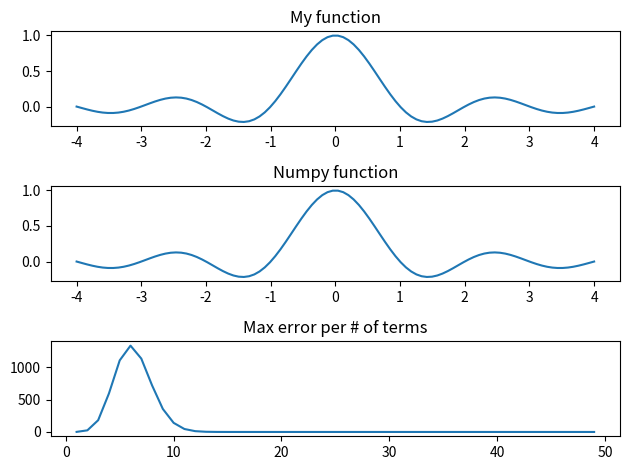

Generate this figure with matplotlib:
#a)  Write a piece of code that implements the sinc(x) function in two ways:
# one using the power series expansion,
# and one using a library function, e.g.  np.sin(x).
# Clearly, the accuracy of the answer given by the power series expansion depends
# on the number of terms included. Which kind of error are we dealing with in such an example?


#make plot to show the error changing as terms change

import numpy as np
from scipy.special import factorial
import matplotlib.pyplot as plt

def factorial_mine(x):
    fact=1
    for n in range(2,x+1):
        fact *= n
    return fact

def sinc_function(data,terms):

    y_data=[]
    for x in data:
        sinc=0
        x=x*3.14
        # Handle x = 0 case directly to avoid division by zero
        if x == 0:
            sinc = 1
        else:
            for n in range(0,terms):
                bottom=(2*n)+1
                bottom_fact=factorial_mine(bottom)
                bottom_inverse=1/bottom_fact
                top_1=(-1)**n
                top_2=x**(2*n)
                top=top_1*top_2
                sinc = sinc + top*bottom_inverse
        y_data.append(sinc)

    return y_data


# plt.plot(np_data, np.sinc(np_data))

data=[]
data = np.linspace(-4, 4, 100)
all_data=[]
max_errors=[]
for m in range(1,50):
    sinc_data=sinc_function(data,m)
    all_data.append(sinc_data)
    sinc_through_np = np.sinc(data)
    max_errors.append(np.max(np.abs(sinc_through_np-sinc_data)))

plt.subplot(3,1,1)
plt.plot(data,sinc_data)
plt.title("My function")
plt.subplot(3,1,2)
plt.plot(data,sinc_through_np)
plt.title("Numpy function")
plt.subplot(3,1,3)
plt.plot(range(1,50),max_errors)
plt.title("Max error per # of terms")
plt.tight_layout()
plt.show()
